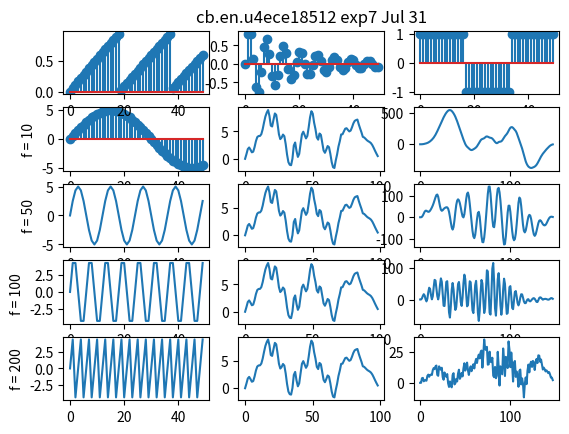

Reproduce this figure in Python.
# -*- coding: utf-8 -*-
"""
Created on Wed Jul 31 08:48:57 2019

@author: cb.en.u4ece18512
"""

import numpy as np
import matplotlib.pyplot as plt
from scipy import signal


t = np.arange(50)
fs = 600
x1 = 5*np.sin(2*np.pi*10*t*1/fs)
plt.subplot(5,3,4)
plt.ylabel("f = 10")
plt.stem(t,x1)

def newConvolve(x,h):
    for i in range(len(x)):
        for j in range(len(h)):
            y[i+j][j] += x[i]*h[j]
    for i in range(len(x)+len(h)-1):
        for j in range(len(x)+len(h)-1):
            convolve[i] += y[i][j]
    return convolve

plt.subplot(5,3,1)
h1 = (1+signal.sawtooth(t/3,1)*np.exp(-0.0025*t))/2
plt.stem(t,h1)
h2 = np.sin(t)*np.exp(-0.05*t)
plt.subplot(5,3,2)
plt.title("cb.en.u4ece18512 exp7 Jul 31")
plt.stem(t,h2)

h3 = np.zeros(50)
ind1 = np.where((t<=50/3))
h3[ind1] = 1
ind2 = np.where((t>50/3)&(t<=100/3))
h3[ind2] = -1
ind3 = np.where((t>100/3)&(t<=50))
h3[ind3] = 1
plt.subplot(5,3,3)
plt.stem(t,h3)

plt.subplot(5,3,5)
y = np.zeros((99,99))
convolve = np.zeros(99)
h = newConvolve((h1+h2),h3)
t = np.arange(99)
plt.plot(t,h)

plt.subplot(5,3,6)
y = np.zeros((148,148))
convolve = np.zeros(148)
t = np.arange(148)
plt.plot(t,(newConvolve(x1,h)))

t = np.arange(50)
x2 = 5*np.sin(2*np.pi*50*t*1/fs)
plt.subplot(5,3,7)
plt.ylabel("f = 50")
plt.plot(t,x2)

plt.subplot(5,3,8)
t = np.arange(99)
plt.plot(t,h)

plt.subplot(5,3,9)
y = np.zeros((148,148))
convolve = np.zeros(148)
t = np.arange(148)
plt.plot(t,newConvolve(x2,h))

plt.subplot(5,3,10)
t = np.arange(50)
x3 = 5*np.sin(2*np.pi*100*t*1/fs)
plt.ylabel("f = 100 ")
plt.plot(t,x3)

plt.subplot(5,3,11)
t = np.arange(99)
plt.plot(t,h)

plt.subplot(5,3,12)
y = np.zeros((148,148))
convolve = np.zeros(148)
t = np.arange(148)
plt.plot(t,newConvolve(x3,h))

plt.subplot(5,3,13)
t = np.arange(50)
x4 = 5*np.sin(2*np.pi*200*t*1/fs)
plt.ylabel("f = 200")
plt.plot(t,x4)

plt.subplot(5,3,14)
t = np.arange(99)
plt.plot(t,h)

plt.subplot(5,3,15)
y = np.zeros((148,148))
convolve = np.zeros(148)
t = np.arange(148)
plt.plot(t,newConvolve(x4,h))

plt.savefig('newConvolve_exp7_arun.pdf')

